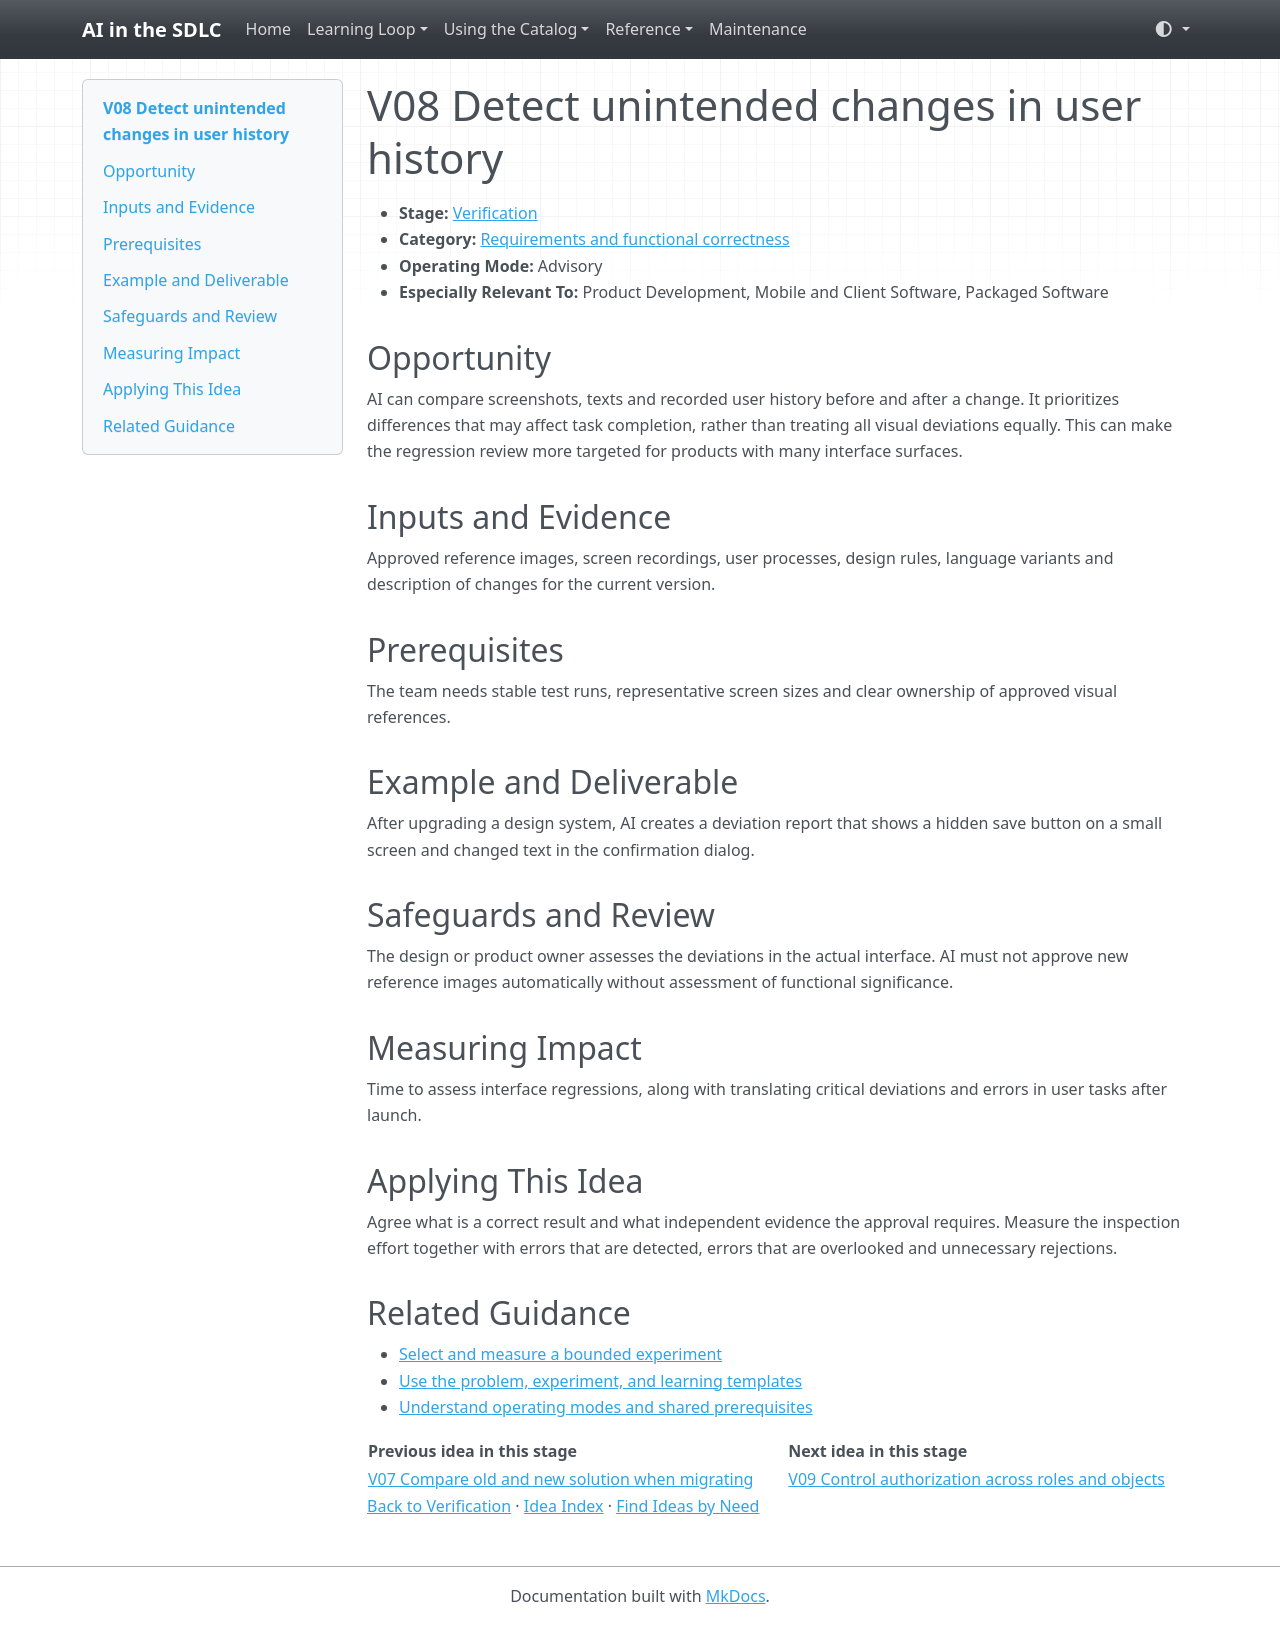

repository: grove/ai-sdlc · page: ideas/V08/index.html · generator: mkdocs

# V08 Detect unintended changes in user history

<a id="v08"></a>

- **Stage:** [Verification](../stages/verification.md)
- **Category:** [Requirements and functional correctness](../stages/verification.md#v-category-1)
- **Operating Mode:** Advisory
- **Especially Relevant To:** Product Development, Mobile and Client Software, Packaged Software

## Opportunity

AI can compare screenshots, texts and recorded user history before and after a change. It prioritizes differences that may affect task completion, rather than treating all visual deviations equally. This can make the regression review more targeted for products with many interface surfaces.

## Inputs and Evidence

Approved reference images, screen recordings, user processes, design rules, language variants and description of changes for the current version.

## Prerequisites

The team needs stable test runs, representative screen sizes and clear ownership of approved visual references.

## Example and Deliverable

After upgrading a design system, AI creates a deviation report that shows a hidden save button on a small screen and changed text in the confirmation dialog.

## Safeguards and Review

The design or product owner assesses the deviations in the actual interface. AI must not approve new reference images automatically without assessment of functional significance.

## Measuring Impact

Time to assess interface regressions, along with translating critical deviations and errors in user tasks after launch.

## Applying This Idea

Agree what is a correct result and what independent evidence the approval requires. Measure the inspection effort together with errors that are detected, errors that are overlooked and unnecessary rejections.

## Related Guidance

- [Select and measure a bounded experiment](../guides/impact-measurement.md)
- [Use the problem, experiment, and learning templates](../templates.md)
- [Understand operating modes and shared prerequisites](../guides/how-to-use.md)

| Previous idea in this stage | Next idea in this stage |
| --- | --- |
| [V07 Compare old and new solution when migrating](V07.md) | [V09 Control authorization across roles and objects](V09.md) |

[Back to Verification](../stages/verification.md) · [Idea Index](../idea-index.md) · [Find Ideas by Need](../guides/find-by-need.md)
